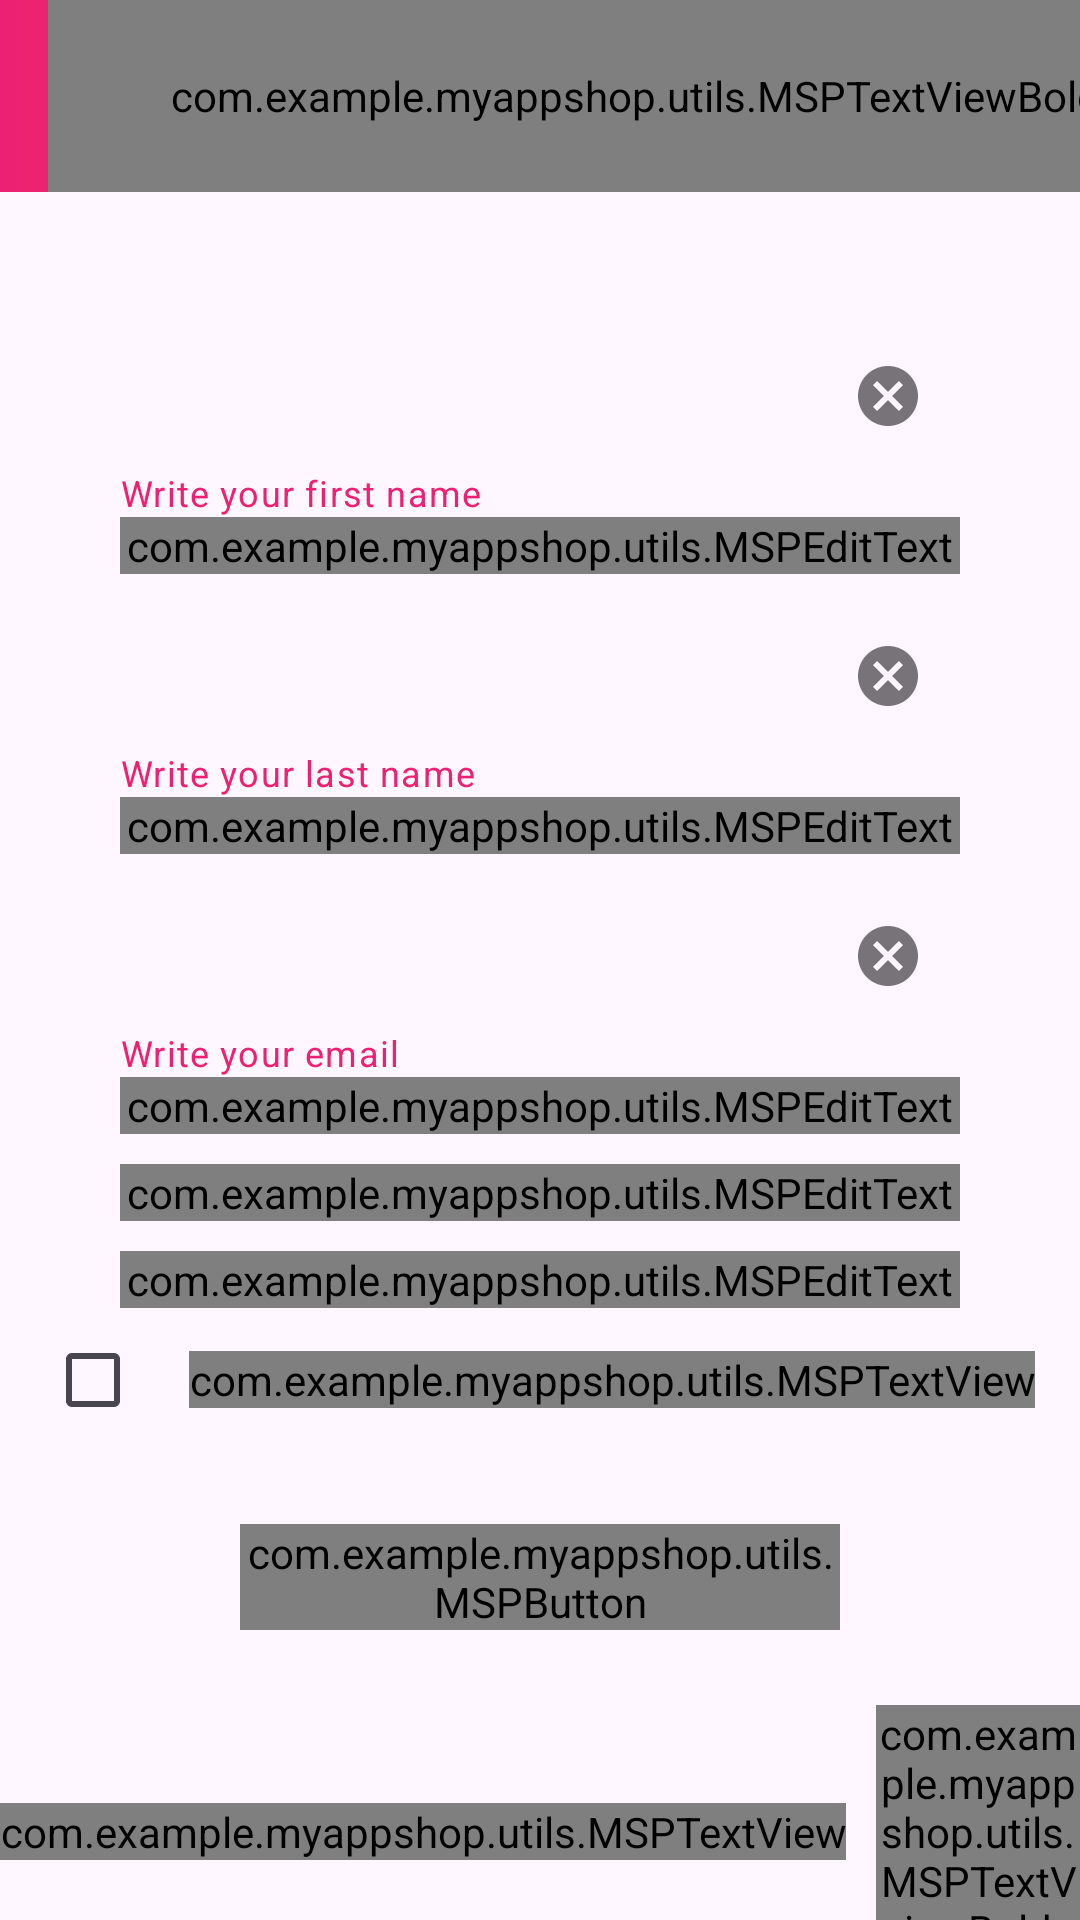

Layout XML and referenced resources for this Android screen:
<!-- AndroidManifest.xml: application theme Theme.MyAppShop -->
<!-- res/layout/activity_dang_ky.xml -->
<?xml version="1.0" encoding="utf-8"?>
<androidx.constraintlayout.widget.ConstraintLayout xmlns:android="http://schemas.android.com/apk/res/android"
    xmlns:app="http://schemas.android.com/apk/res-auto"
    xmlns:tools="http://schemas.android.com/tools"
    android:layout_width="match_parent"
    android:layout_height="match_parent"
    tools:context=".ui.activities.users.DangKy">

    <androidx.appcompat.widget.Toolbar
        android:id="@+id/search_view_toolbar"
        android:layout_width="match_parent"
        android:layout_height="?attr/actionBarSize"
        app:layout_constraintEnd_toEndOf="parent"
        app:layout_constraintStart_toStartOf="parent"
        android:background="@drawable/app_gradient_color_background"
        app:layout_constraintTop_toTopOf="parent">

        <com.example.myappshop.utils.MSPTextViewBold
            android:layout_width="match_parent"
            android:layout_height="match_parent"
            android:gravity="center"
            android:paddingStart="-48dp"
            android:paddingEnd="0dp"
            android:text="@string/register_account"
            android:textColor="@color/white"
            android:textSize="18sp"
            tools:layout_editor_absoluteX="16dp" />

    </androidx.appcompat.widget.Toolbar>

    <ScrollView
        android:id="@+id/scrollView"
        android:layout_width="match_parent"
        android:layout_height="wrap_content"
        app:layout_constraintEnd_toEndOf="parent"
        app:layout_constraintStart_toStartOf="parent"
        app:layout_constraintTop_toBottomOf="@id/search_view_toolbar">

        <androidx.constraintlayout.widget.ConstraintLayout
            android:layout_width="match_parent"
            android:layout_height="wrap_content">

            <com.google.android.material.textfield.TextInputLayout
                android:id="@+id/etl_firstName"
                style="@style/Widget.MaterialComponents.TextInputLayout.OutlinedBox"
                android:layout_width="match_parent"
                android:layout_height="wrap_content"
                android:layout_marginLeft="40dp"
                android:layout_marginTop="44dp"
                android:layout_marginRight="40dp"
                app:boxStrokeWidth="3dp"
                app:layout_constraintTop_toTopOf="parent"
                app:startIconDrawable="@drawable/baseline_drive_file_rename_outline_24"
                app:endIconMode="clear_text"
                app:helperText="Write your first name"
                app:helperTextTextColor="@color/colorAccent"
                >

                <com.example.myappshop.utils.MSPEditText
                    android:id="@+id/et_firstName"
                    android:layout_width="match_parent"
                    android:inputType="textPersonName"
                    android:layout_height="wrap_content"
                    android:hint="@string/first_name" />
            </com.google.android.material.textfield.TextInputLayout>

            <com.google.android.material.textfield.TextInputLayout
                android:id="@+id/etl_lastName"
                style="@style/Widget.MaterialComponents.TextInputLayout.OutlinedBox"
                android:layout_width="match_parent"
                android:layout_height="wrap_content"
                android:layout_marginLeft="40dp"
                android:layout_marginTop="10dp"
                android:layout_marginRight="40dp"
                app:boxStrokeWidth="3dp"
                app:layout_constraintTop_toBottomOf="@id/etl_firstName"
                app:startIconDrawable="@drawable/baseline_drive_file_rename_outline_24"
                app:endIconMode="clear_text"
                app:helperText="Write your last name"
                app:helperTextTextColor="@color/colorAccent">

                <com.example.myappshop.utils.MSPEditText
                    android:id="@+id/et_lastname"
                    android:layout_width="match_parent"
                    android:layout_height="wrap_content"
                    android:inputType="textPersonName"
                    android:hint="Last name"
                    />
            </com.google.android.material.textfield.TextInputLayout>




            <com.google.android.material.textfield.TextInputLayout
                android:id="@+id/Email"
                style="@style/Widget.MaterialComponents.TextInputLayout.OutlinedBox"
                android:layout_width="match_parent"
                android:layout_height="wrap_content"
                android:layout_marginLeft="40dp"
                android:layout_marginTop="10dp"
                android:layout_marginRight="40dp"
                app:boxStrokeWidth="3dp"
                app:layout_constraintTop_toBottomOf="@id/etl_lastName"
                app:startIconDrawable="@drawable/baseline_email_24"
                app:endIconMode="clear_text"
                app:helperText="Write your email"
                app:helperTextTextColor="@color/colorAccent">

                <com.example.myappshop.utils.MSPEditText
                    android:id="@+id/et_email"
                    android:layout_width="match_parent"
                    android:layout_height="wrap_content"
                    android:inputType="textEmailAddress"
                    android:hint="Email"
                    />
            </com.google.android.material.textfield.TextInputLayout>

            <com.google.android.material.textfield.TextInputLayout
                android:id="@+id/Pass1"
                style="@style/Widget.MaterialComponents.TextInputLayout.OutlinedBox"
                android:layout_width="match_parent"
                android:layout_height="wrap_content"
                android:layout_marginLeft="40dp"
                android:layout_marginTop="10dp"
                android:layout_marginRight="40dp"
                app:startIconDrawable="@drawable/baseline_password_24"
                app:boxStrokeWidth="3dp"
                app:layout_constraintTop_toBottomOf="@id/Email">

                <com.example.myappshop.utils.MSPEditText
                    android:id="@+id/et_pass1"
                    android:layout_width="match_parent"
                    android:layout_height="wrap_content"
                    android:inputType="textPassword"
                    android:hint="Password" />
            </com.google.android.material.textfield.TextInputLayout>

            <com.google.android.material.textfield.TextInputLayout
                android:id="@+id/Pass2"
                style="@style/Widget.MaterialComponents.TextInputLayout.OutlinedBox"
                android:layout_width="match_parent"
                android:layout_height="wrap_content"
                android:layout_marginLeft="40dp"
                android:layout_marginTop="10dp"
                android:layout_marginRight="40dp"
                app:startIconDrawable="@drawable/baseline_password_24"
                app:boxStrokeWidth="3dp"
                app:layout_constraintTop_toBottomOf="@id/Pass1">

                <com.example.myappshop.utils.MSPEditText
                    android:id="@+id/et_pass2"
                    android:layout_width="match_parent"
                    android:layout_height="wrap_content"
                    android:inputType="textPassword"
                    android:hint="Confirm password" />

            </com.google.android.material.textfield.TextInputLayout>


            <LinearLayout
                android:id="@+id/lo_confirm"
                android:layout_width="match_parent"
                android:layout_height="wrap_content"
                android:gravity="center"
                android:orientation="horizontal"
                app:layout_constraintEnd_toEndOf="parent"
                app:layout_constraintStart_toStartOf="parent"
                app:layout_constraintTop_toBottomOf="@+id/Pass2">

                <androidx.appcompat.widget.AppCompatCheckBox
                    android:id="@+id/cb_terms_and_condition"
                    android:layout_width="wrap_content"
                    android:layout_height="wrap_content"
                    tools:checked="false" />

                <com.example.myappshop.utils.MSPTextView
                    android:id="@+id/tv_confirm"
                    android:layout_width="wrap_content"
                    android:layout_height="wrap_content"
                    android:text="@string/text_confirm"
                    android:textColor="@color/colorSecondaryText"
                    android:textSize="14sp" />
            </LinearLayout>

            <com.example.myappshop.utils.MSPButton
                android:id="@+id/btndangki"
                android:layout_width="match_parent"
                android:layout_height="wrap_content"
                android:layout_marginStart="80dp"
                android:layout_marginTop="24dp"
                android:layout_marginEnd="80dp"
                android:background="@drawable/button_background"
                android:foreground="?attr/selectableItemBackground"
                android:text="@string/btn_signup"
                android:textSize="@dimen/btn_text_size"
                android:textAlignment="center"
                android:textColor="@color/white"
                app:layout_constraintStart_toStartOf="parent"
                app:layout_constraintTop_toBottomOf="@+id/lo_confirm"
                tools:ignore="MissingConstraints"
                tools:layout_editor_absoluteX="0dp"
                tools:layout_editor_absoluteY="426dp" />

            <LinearLayout
                android:layout_width="wrap_content"
                android:layout_height="wrap_content"
                android:layout_marginTop="25dp"
                android:gravity="center_vertical"
                android:orientation="horizontal"
                app:layout_constraintEnd_toEndOf="parent"
                app:layout_constraintStart_toStartOf="parent"
                app:layout_constraintTop_toBottomOf="@id/btndangki">

                <com.example.myappshop.utils.MSPTextView
                    android:id="@+id/tv_already_have_an_account"
                    android:layout_width="wrap_content"
                    android:layout_height="wrap_content"
                    android:layout_marginEnd="10dp"
                    android:text="Already have an account?"
                    android:textColor="@color/colorSecondaryText"
                    android:textSize="14sp" />

                <com.example.myappshop.utils.MSPTextViewBold
                    android:id="@+id/tv_login"
                    android:layout_width="wrap_content"
                    android:layout_height="wrap_content"
                    android:foreground="?attr/selectableItemBackground"
                    android:text="@string/login"
                    android:textColor="@color/colorSecondaryText"
                    android:textSize="15dp" />
            </LinearLayout>
        </androidx.constraintlayout.widget.ConstraintLayout>
    </ScrollView>

</androidx.constraintlayout.widget.ConstraintLayout>
<!-- resources referenced by this layout -->
<resources>
  <color name="colorAccent">#ED2173</color>
  <color name="colorSecondaryText">#989898</color>
  <color name="white">#FFFFFFFF</color>
  <dimen name="btn_text_size">18sp</dimen>
  <!-- drawable app_gradient_color_background (drawable) -->
  <?xml version="1.0" encoding="utf-8"?>
  <shape xmlns:android="http://schemas.android.com/apk/res/android"
      android:shape="rectangle">
  <gradient
      android:type="linear"
      android:angle="360"
      android:startColor="@color/colorThemePink"
      android:endColor="@color/colorThemeOrange"/>
  </shape>
  <!-- drawable button_background (drawable) -->
  <?xml version="1.0" encoding="utf-8"?>
  <shape xmlns:android="http://schemas.android.com/apk/res/android"
      android:shape="rectangle">
      <gradient
          android:angle="360"
          android:endColor="@color/colorThemeOrange"
          android:startColor="@color/colorThemePink"
          android:type="linear"/>
      <corners android:radius="@dimen/button_background_radius"/>
  
  </shape>
  <string name="btn_signup">SIGN UP</string>
  <string name="first_name">First Name</string>
  <string name="login">LOGIN</string>
  <string name="register_account">REGISTER ACCOUNT</string>
  <string name="text_confirm">I Agree To The <b><u>Terms &amp; Condition</u></b> </string>
  <style name="Theme.MyAppShop" parent="Base.Theme.MyAppShop" />
  <color name="colorThemePink">#ED2173</color>
  <color name="colorThemeOrange">#F4442D</color>
  <dimen name="button_background_radius">10dp</dimen>
  <style name="Base.Theme.MyAppShop" parent="Theme.Material3.DayNight.NoActionBar">
          
          
      </style>
</resources>
